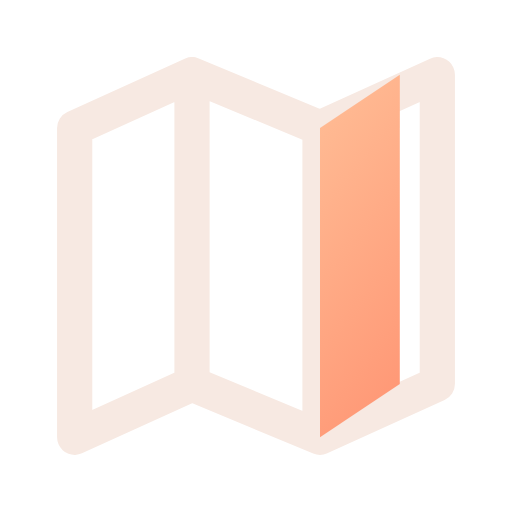
t = 0.00 s
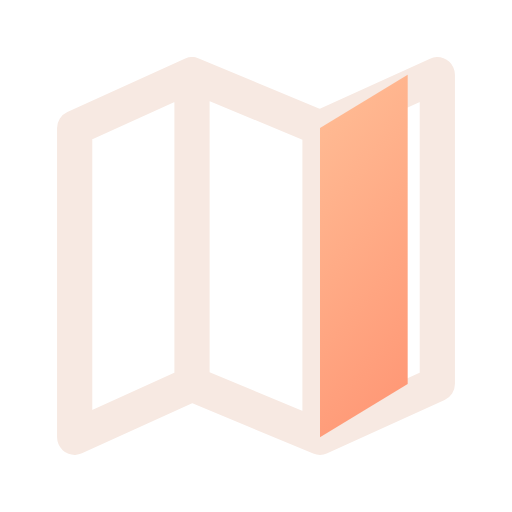
t = 0.16 s
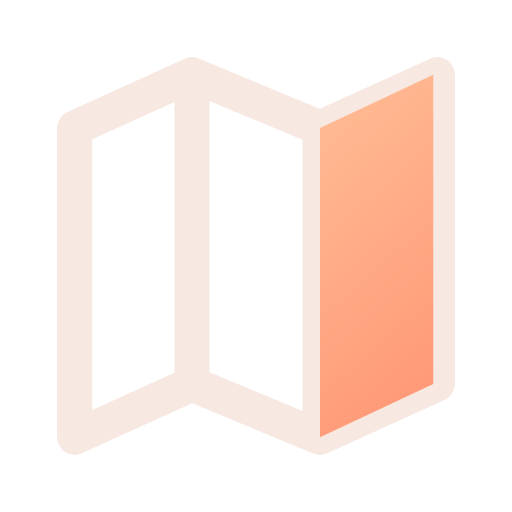
t = 0.34 s
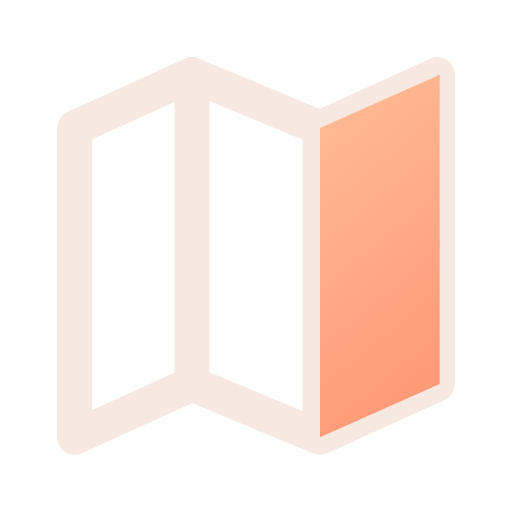
t = 0.46 s
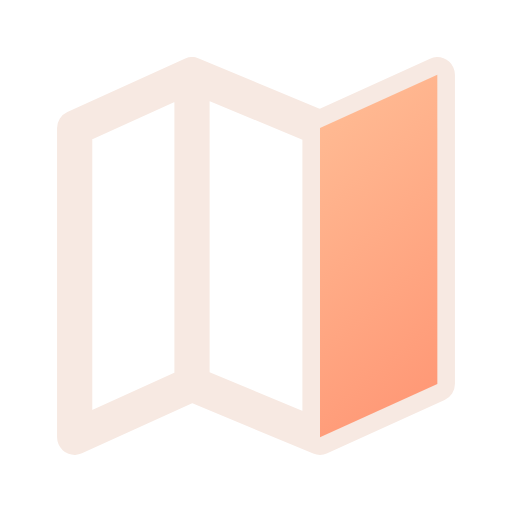
t = 0.66 s
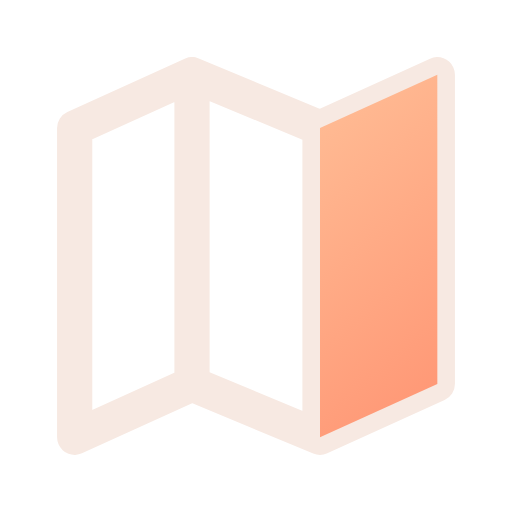
t = 0.80 s

The animated SVG that drew these frames (rendered in a browser with its animation timeline set to each time). Animation: 1 CSS @keyframes rule; one cycle of 0.80 s.

<svg xmlns="http://www.w3.org/2000/svg" width="24" height="24" viewBox="0 0 24 24" fill="none" role="img" aria-label="Map" class="ecui-map-dark-motion">
<title>Map</title>
<desc>The final map panel opens from its fold.</desc>
<defs><linearGradient id="ecui-map-dark-motion-accent" gradientUnits="userSpaceOnUse" x1="4" y1="3" x2="20" y2="22"><stop stop-color="#FFD1A6" style="stop-color:var(--ec-icon-accent,#FFD1A6)"/><stop offset="1" stop-color="#FF9271" style="stop-color:var(--ec-icon-accent-end,#FF9271)"/></linearGradient></defs>
<style>@media(prefers-reduced-motion:no-preference){.ecui-map-dark-motion .p1{transform-box:view-box;transform-origin:15px 12px;animation:ecui-map-dark-motion-p1 800ms cubic-bezier(.3,0,.2,1) 1 backwards}@keyframes ecui-map-dark-motion-p1{0%{transform:scaleX(0.68)}26%{transform:scaleX(0.75)}58%{transform:scaleX(1.02)}82%{transform:scaleX(1)}100%{transform:scaleX(1)}}}</style>
<path class="p0" d="M3.5 6L9 3.5L15 6L20.5 3.5V18L15 20.5L9 18L3.5 20.5ZM9 3.5V18M15 6V20.5" fill="none" stroke="#F7E9E2" stroke-width="1.65" stroke-linecap="round" stroke-linejoin="round" style="stroke:var(--ec-icon-ink,#F7E9E2)"/>
<path class="p1" d="M15 6L20.5 3.5V18L15 20.5Z" fill="url(#ecui-map-dark-motion-accent)"/>
</svg>
